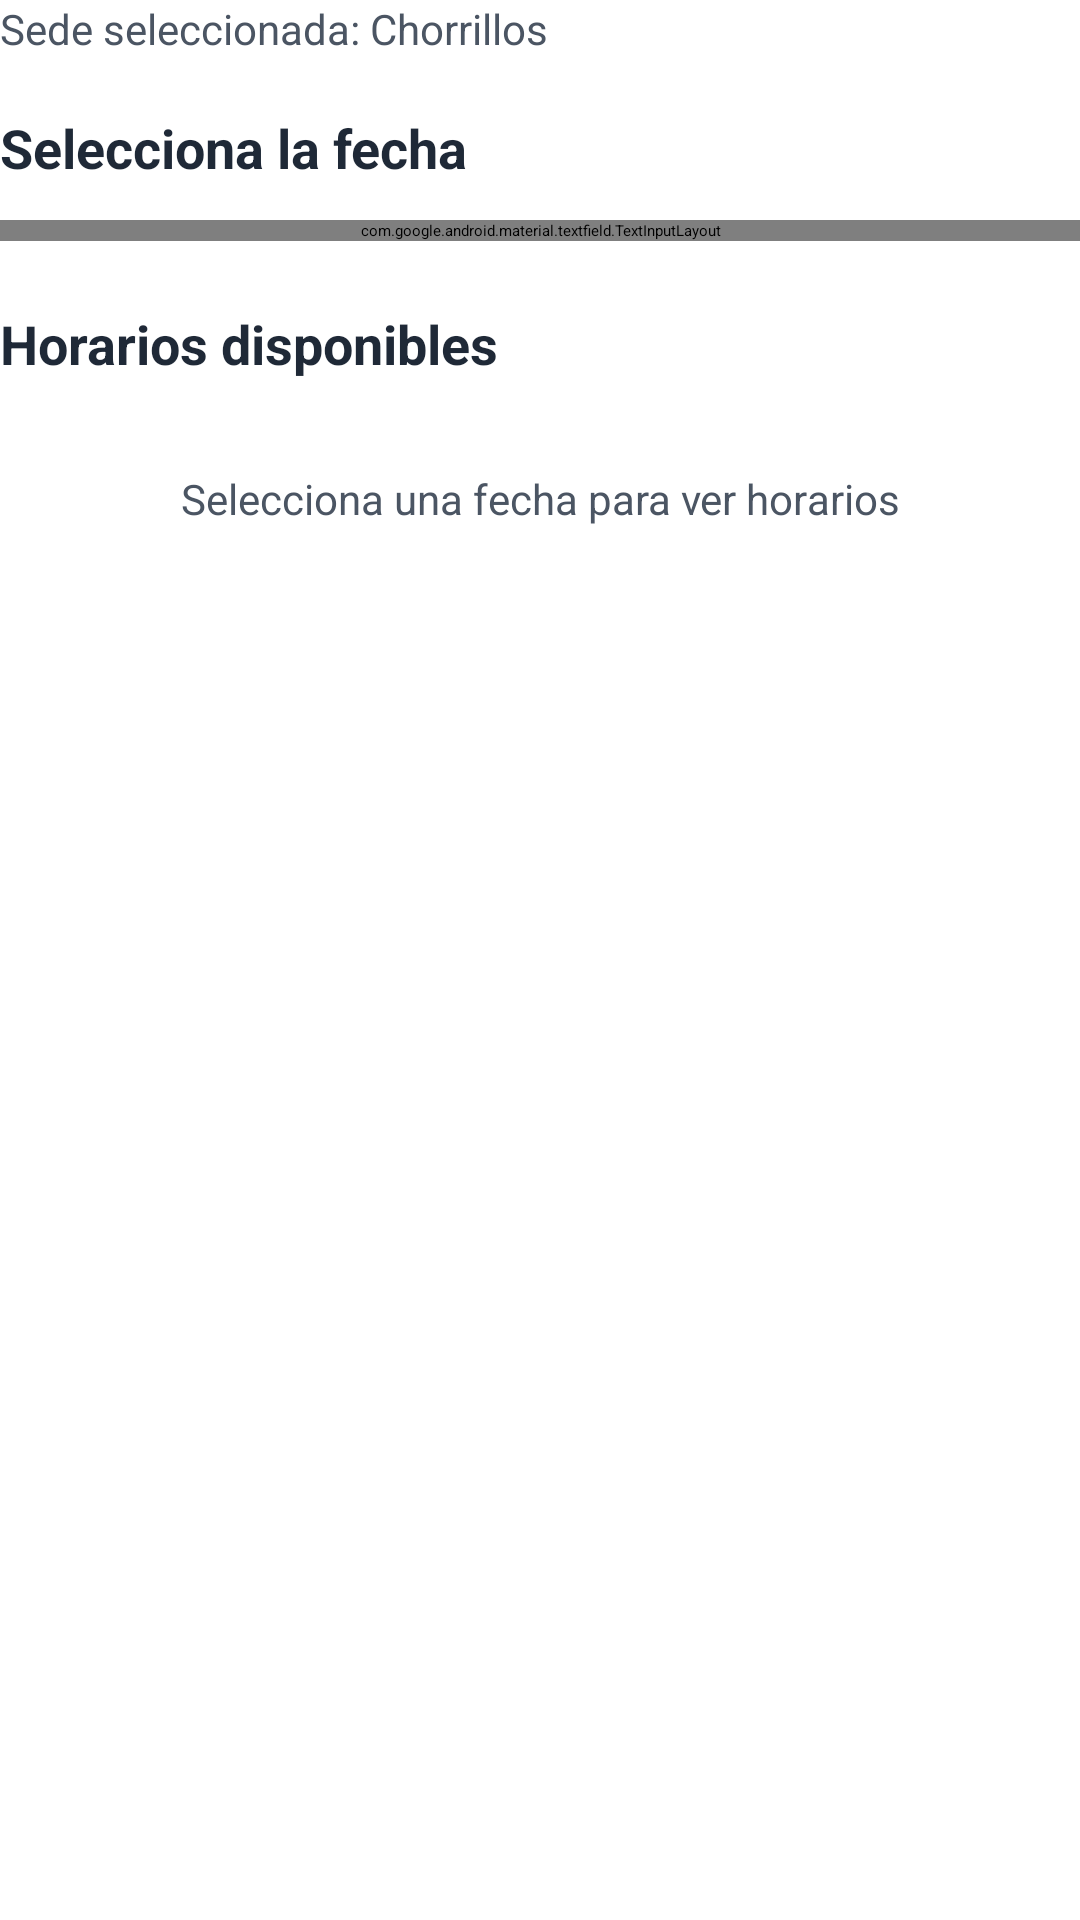

Reconstruct the res/layout file that produces this screen, plus the resources it refers to.
<!-- AndroidManifest.xml: application theme Theme.Vet_Mascotario -->
<!-- res/layout/layout_step4_select_datetime.xml -->
<?xml version="1.0" encoding="utf-8"?>
<LinearLayout xmlns:android="http://schemas.android.com/apk/res/android"
    xmlns:app="http://schemas.android.com/apk/res-auto"
    android:layout_width="match_parent"
    android:layout_height="wrap_content"
    android:orientation="vertical">

    <TextView
        android:id="@+id/tv_selected_branch_context"
        android:layout_width="match_parent"
        android:layout_height="wrap_content"
        android:text="Sede seleccionada: Chorrillos"
        android:textColor="@color/text_gray"
        android:textSize="14sp" />

    <TextView
        android:layout_width="match_parent"
        android:layout_height="wrap_content"
        android:layout_marginTop="18dp"
        android:text="Selecciona la fecha"
        android:textColor="@color/text_dark"
        android:textSize="18sp"
        android:textStyle="bold" />

    <com.google.android.material.textfield.TextInputLayout
        android:id="@+id/til_selected_date"
        android:layout_width="match_parent"
        android:layout_height="wrap_content"
        android:layout_marginTop="12dp"
        app:boxBackgroundMode="outline"
        app:boxCornerRadiusBottomEnd="16dp"
        app:boxCornerRadiusBottomStart="16dp"
        app:boxCornerRadiusTopEnd="16dp"
        app:boxCornerRadiusTopStart="16dp"
        app:boxStrokeColor="@color/btn_outline_border">

        <com.google.android.material.textfield.TextInputEditText
            android:id="@+id/et_selected_date"
            android:layout_width="match_parent"
            android:layout_height="wrap_content"
            android:clickable="true"
            android:focusable="false"
            android:hint="Selecciona una fecha"
            android:paddingTop="16dp"
            android:paddingBottom="16dp"
            android:textColor="@color/text_dark"
            android:textColorHint="@color/status_neutral" />
    </com.google.android.material.textfield.TextInputLayout>

    <TextView
        android:layout_width="match_parent"
        android:layout_height="wrap_content"
        android:layout_marginTop="22dp"
        android:text="Horarios disponibles"
        android:textColor="@color/text_dark"
        android:textSize="18sp"
        android:textStyle="bold" />

    <androidx.recyclerview.widget.RecyclerView
        android:id="@+id/rv_step4_time_slots"
        android:layout_width="match_parent"
        android:layout_height="wrap_content"
        android:layout_marginTop="14dp"
        android:nestedScrollingEnabled="false"
        app:layoutManager="androidx.recyclerview.widget.LinearLayoutManager" />

    <TextView
        android:id="@+id/tv_step4_empty_slots"
        android:layout_width="match_parent"
        android:layout_height="wrap_content"
        android:layout_marginTop="16dp"
        android:gravity="center"
        android:text="Selecciona una fecha para ver horarios"
        android:textColor="@color/text_gray"
        android:textSize="14sp" />

</LinearLayout>
<!-- resources referenced by this layout -->
<resources>
  <color name="btn_outline_border">#D1D5DB</color>
  <color name="status_neutral">#9CA3AF</color>
  <color name="text_dark">#1F2937</color>
  <color name="text_gray">#4B5563</color>
</resources>
